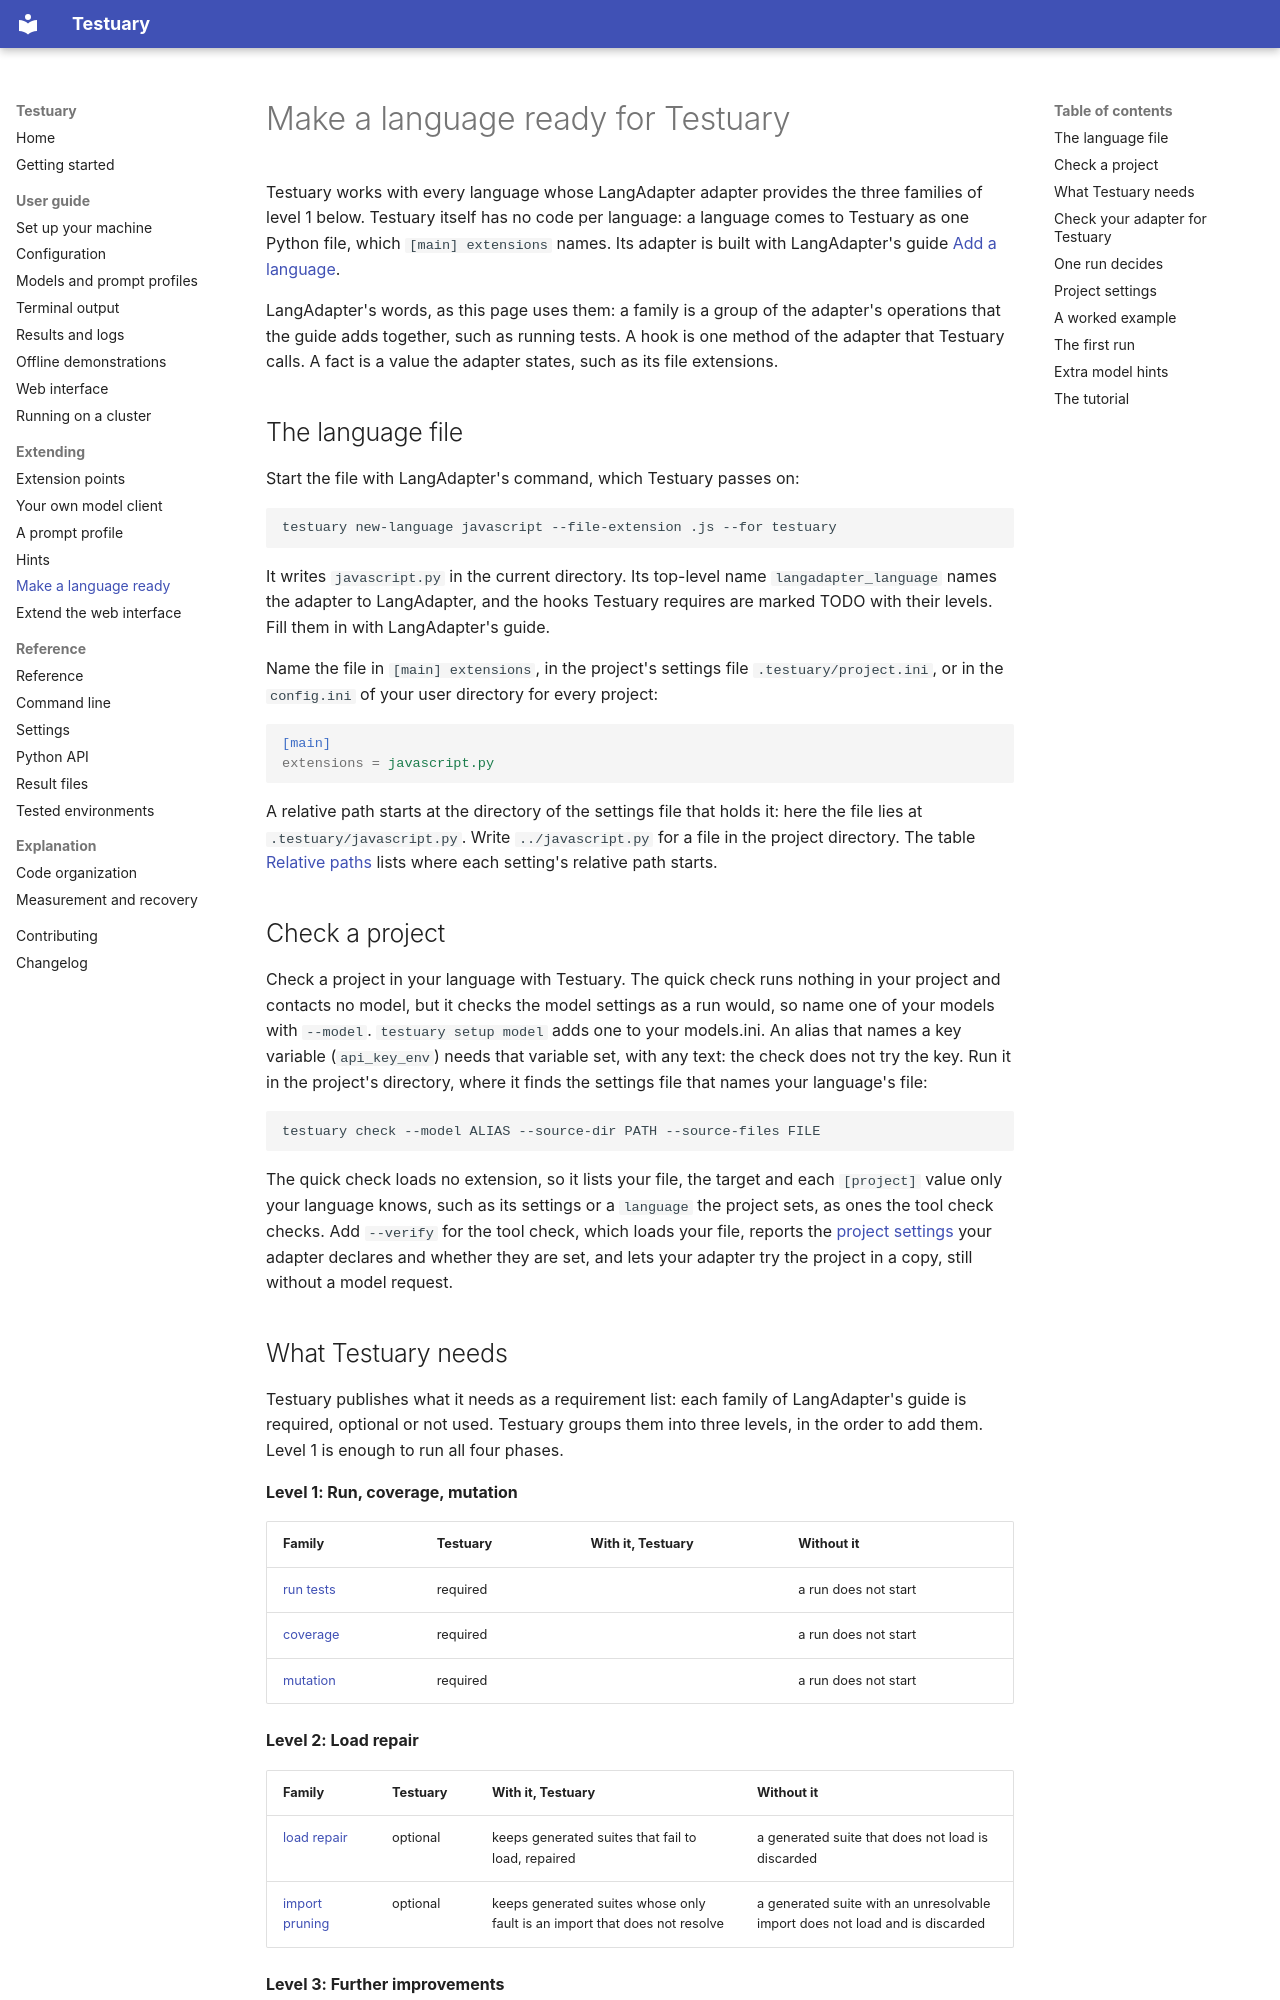

repository: k-kammler/testuary · page: extending/languages/index.html · generator: mkdocs

# Make a language ready for Testuary

Testuary works with every language whose LangAdapter adapter provides the
three families of level 1 below. Testuary itself has no code per language: a
language comes to Testuary as one Python file, which `[main] extensions`
names. Its adapter is built with LangAdapter's guide
[Add a language](https://k-kammler.github.io/langadapter/extending/add-a-language/).

LangAdapter's words, as this page uses them: a family is a group of the
adapter's operations that the guide adds together, such as running tests. A
hook is one method of the adapter that Testuary calls. A fact is a value the
adapter states, such as its file extensions.

## The language file

Start the file with LangAdapter's command, which Testuary passes on:

```text
testuary new-language javascript --file-extension .js --for testuary
```

It writes `javascript.py` in the current directory. Its top-level name
`langadapter_language` names the adapter to LangAdapter, and the hooks
Testuary requires are marked TODO with their levels. Fill them in with
LangAdapter's guide.

Name the file in `[main] extensions`, in the project's settings file
`.testuary/project.ini`, or in the `config.ini` of your user directory for
every project:

```ini
[main]
extensions = javascript.py
```

A relative path starts at the directory of the settings file that holds it:
here the file lies at `.testuary/javascript.py`. Write `../javascript.py` for
a file in the project directory. The table
[Relative paths](../guide/configuration.md#relative-paths) lists where each
setting's relative path starts.

## Check a project

Check a project in your language with Testuary. The quick check runs nothing
in your project and contacts no model, but it checks the model settings as a
run would, so name one of your models with `--model`. `testuary setup model`
adds one to your models.ini. An alias that names a key variable
(`api_key_env`) needs that variable set, with any text: the check does not
try the key. Run it in the project's directory, where it finds the settings
file that names your language's file:

```text
testuary check --model ALIAS --source-dir PATH --source-files FILE
```

The quick check loads no extension, so it lists your file, the target and
each `[project]` value only your language knows, such as its settings or a
`language` the project sets, as ones the tool check checks. Add `--verify` for
the tool check, which loads your file, reports the
[project settings](#project-settings) your adapter declares and whether they
are set, and lets your adapter try the project in a copy, still without a
model request.
